Labelled photos from "bottles_sized", an image-classification folder in fominykhartur/bottles_dataset. The possible labels are: armanyak, balzamy, beer bottle, beer can, brendi, pink champagne, white champagne, cider, konyak, liker, rom, tekila, viski, vodka, pink wine, red wine, white wine.

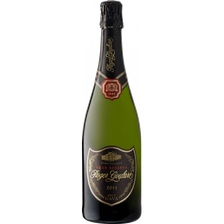
Label: white champagne

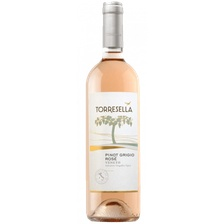
Label: pink wine

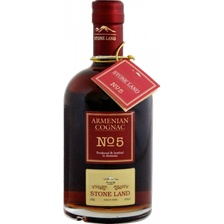
Label: brendi

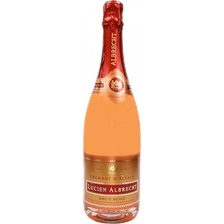
Label: pink champagne

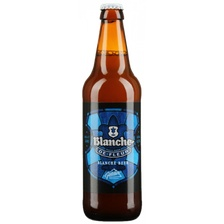
Label: beer bottle

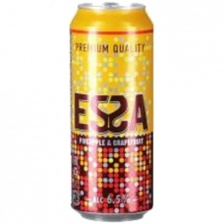
Label: beer can
